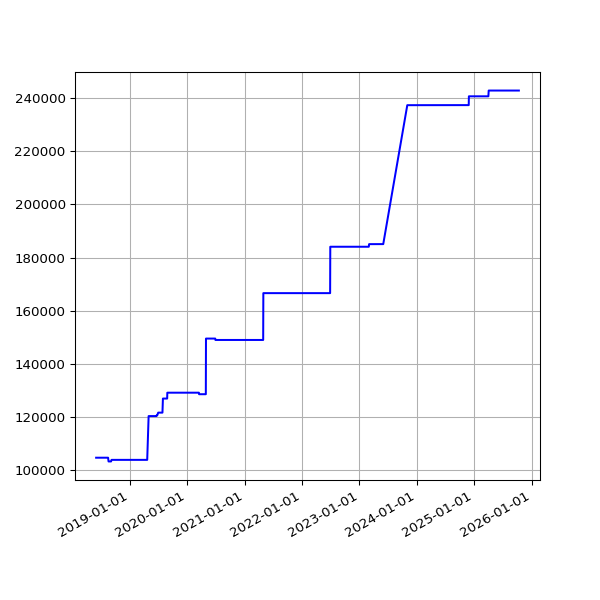

The file beside this chart, header and first rows:
date, value
2018-06-01 05:44:15 +0100, 104643
2018-06-04 05:24:39 +0100, 104643
2018-06-07 06:06:31 +0100, 104643
2018-06-25 05:53:05 +0100, 104643
2018-07-10 06:31:48 +0100, 104643
2018-07-16 06:27:33 +0100, 104643
2018-07-22 06:28:04 +0100, 104643
2018-07-25 06:33:35 +0100, 104643
2018-07-28 06:42:39 +0100, 104643
2018-08-01 06:05:11 +0100, 104643
2018-08-04 05:47:50 +0100, 104643
2018-08-07 06:16:22 +0100, 104643
2018-08-10 06:44:44 +0100, 104643
2018-08-13 06:18:24 +0100, 104643
2018-08-16 06:36:33 +0100, 104643
2018-08-19 06:01:25 +0100, 103232
2018-08-22 06:51:37 +0100, 103232
2018-08-25 06:24:08 +0100, 103232
2018-08-28 06:26:32 +0100, 103232
2018-09-01 05:58:49 +0100, 103232
2018-09-04 05:55:32 +0100, 103232
2018-09-07 05:52:57 +0100, 103830
2018-09-10 06:01:53 +0100, 103830
2018-09-13 05:45:39 +0100, 103830
2018-09-16 05:46:46 +0100, 103830
2018-09-19 06:33:00 +0100, 103830
2018-09-22 05:54:16 +0100, 103830
2018-09-25 05:59:08 +0100, 103830
2018-10-04 06:11:36 +0100, 103830
2018-10-07 06:27:15 +0100, 103830
2018-10-10 06:46:32 +0100, 103830
2018-10-13 05:53:53 +0100, 103830
2018-10-16 06:26:10 +0100, 103830
2018-10-19 07:06:25 +0100, 103830
2018-10-22 07:10:20 +0100, 103830
2018-10-25 06:00:59 +0100, 103830
2018-10-28 05:13:53 +0000, 103830
2018-11-01 06:49:27 +0000, 103830
2018-11-04 06:12:54 +0000, 103830
2018-11-07 06:03:06 +0000, 103830
2018-11-10 06:10:02 +0000, 103830
2018-11-13 06:13:10 +0000, 103830
2018-11-16 06:06:18 +0000, 103830
2018-11-19 06:13:27 +0000, 103830
2018-11-22 06:43:41 +0000, 103830
2018-11-25 06:14:56 +0000, 103830
2018-12-01 06:23:51 +0000, 103830
2018-12-04 07:04:53 +0000, 103830
2018-12-07 06:14:22 +0000, 103830
2018-12-10 06:27:57 +0000, 103830
2018-12-13 06:31:09 +0000, 103830
2018-12-16 06:21:57 +0000, 103830
2018-12-19 06:31:52 +0000, 103830
2018-12-22 06:31:39 +0000, 103830
2018-12-25 06:50:52 +0000, 103830
2018-12-28 07:09:18 +0000, 103830
2019-01-01 06:51:12 +0000, 103830
2019-01-04 07:45:52 +0000, 103830
2019-01-07 06:36:52 +0000, 103830
2019-01-10 07:00:20 +0000, 103830
... 1,823 more rows
